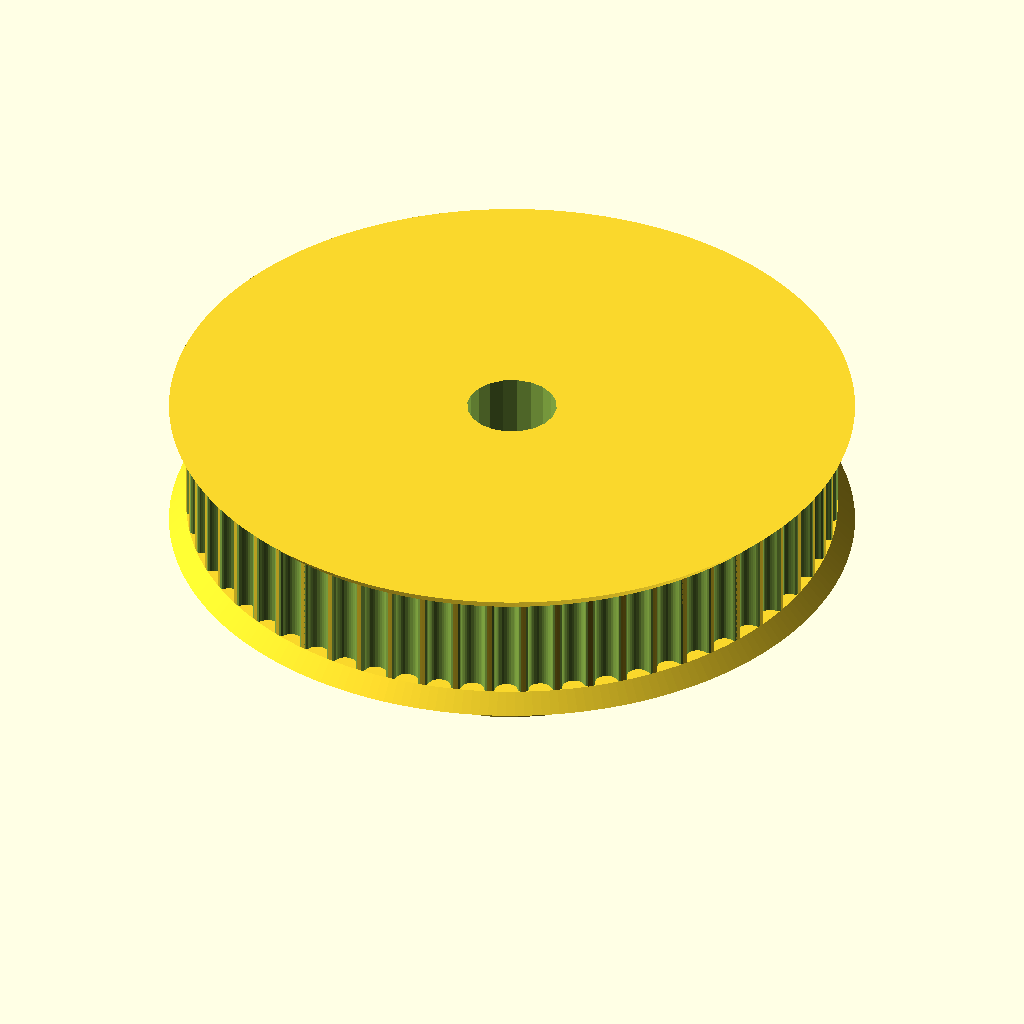
Cell 1 — every parameter at its default value.
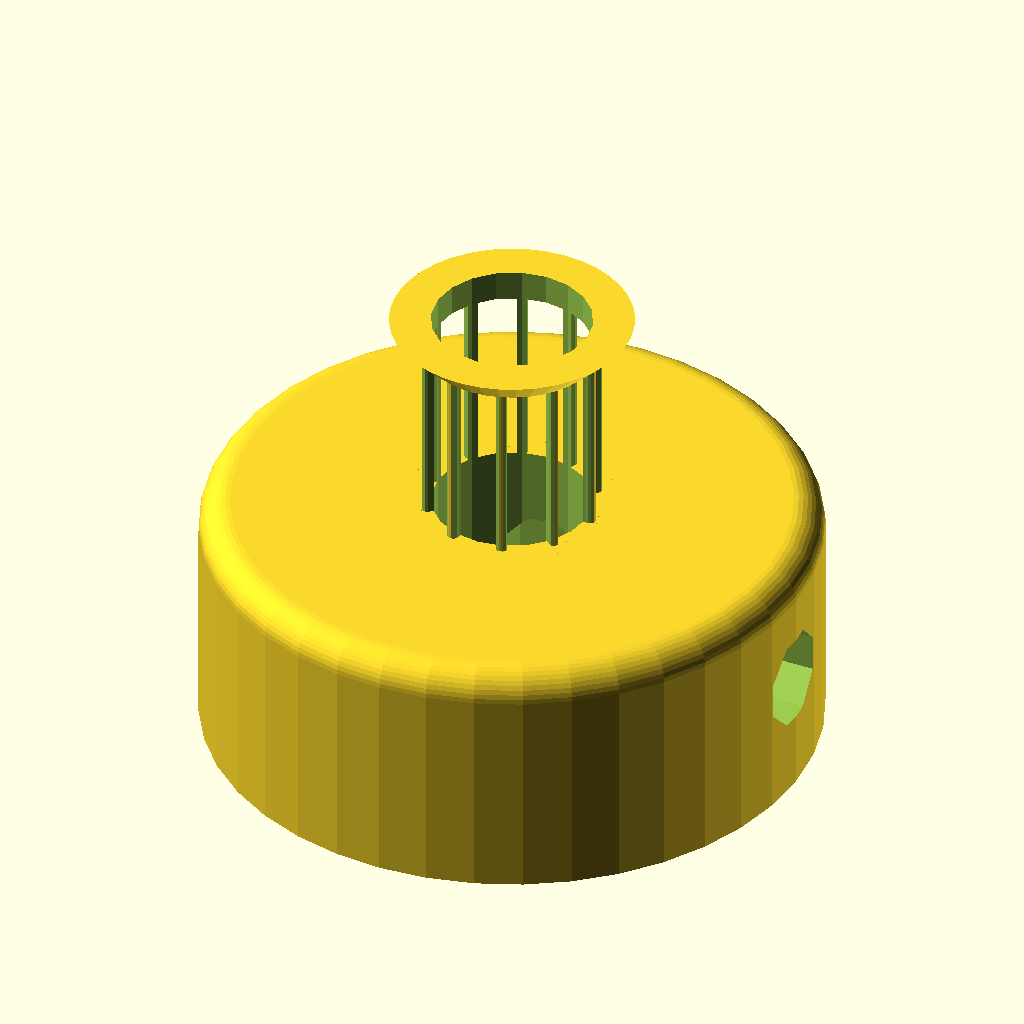
Cell 2: the same model with number_of_teeth = 10.
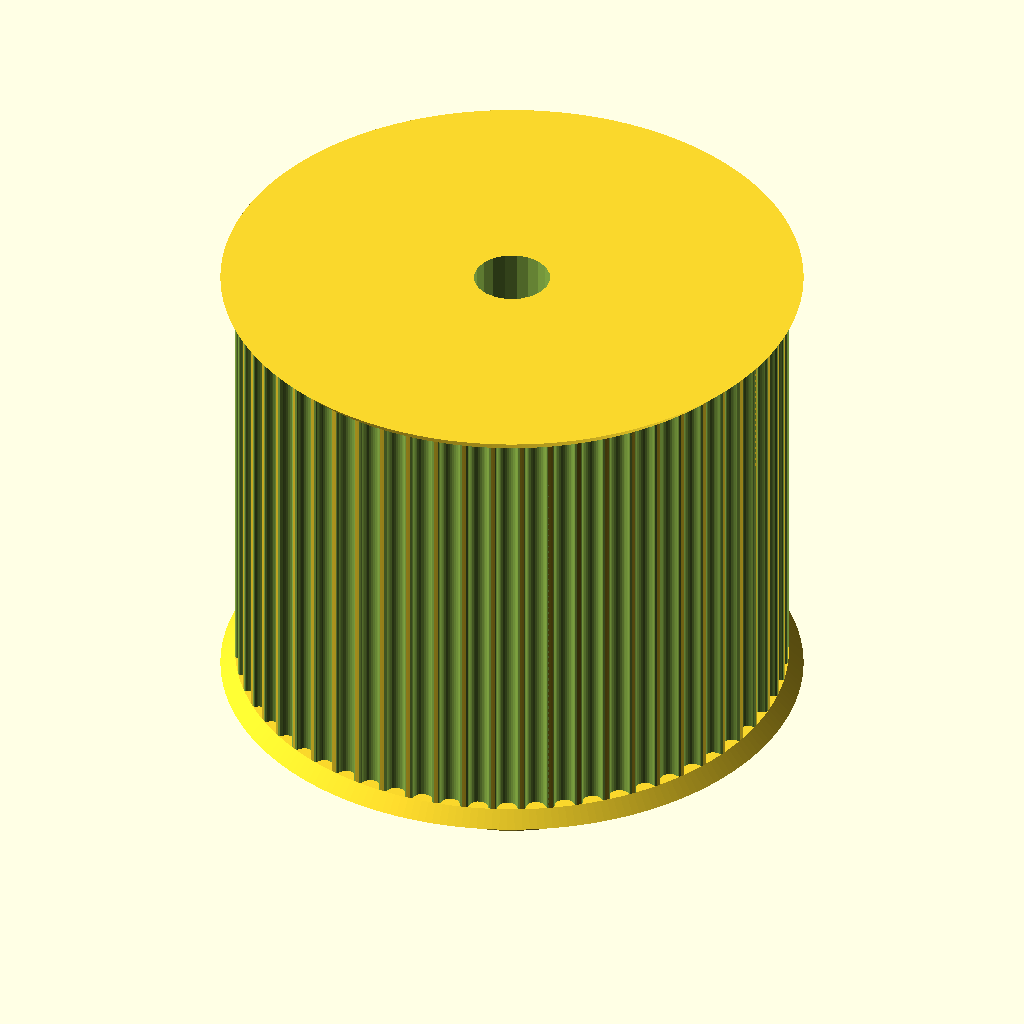
Cell 3: toothed_part_length = 30 (everything else at default).
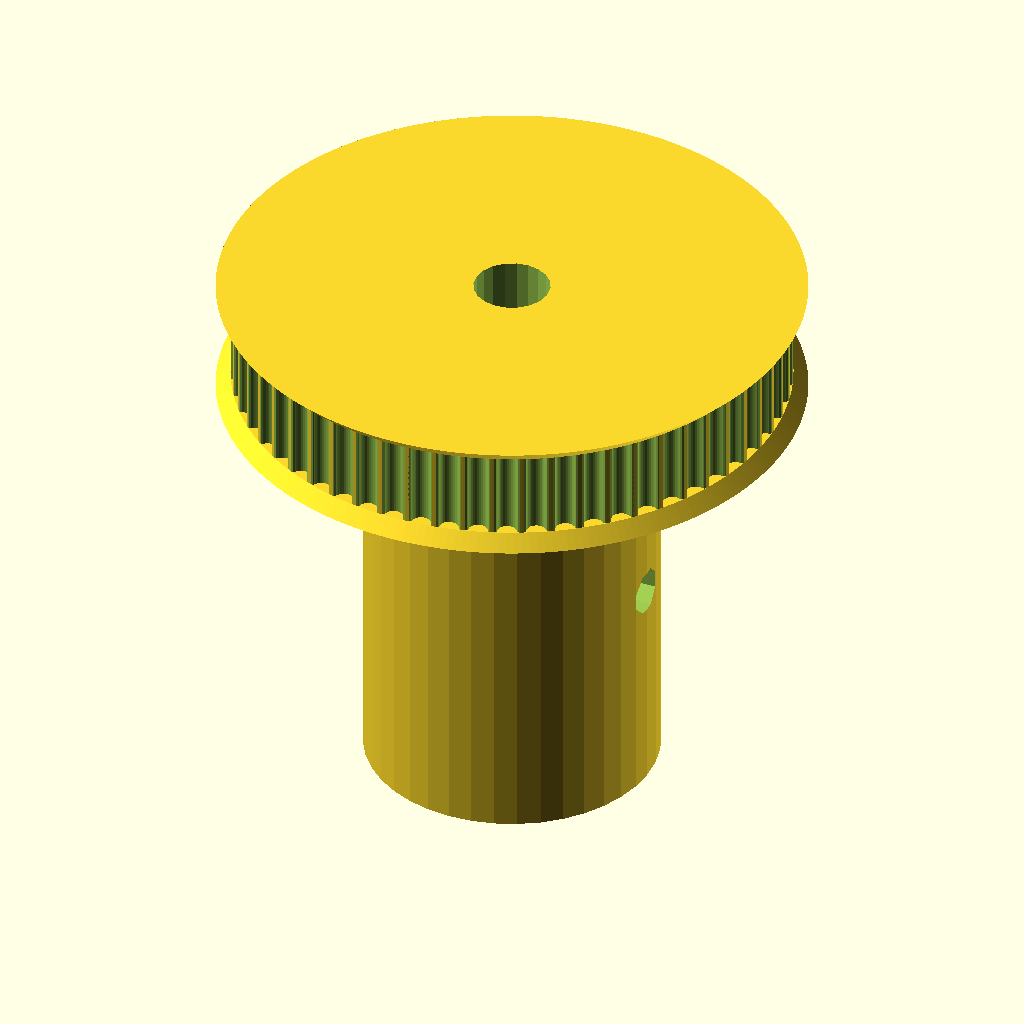
Cell 4 — base_height set to 30, the other parameters unchanged.
The same orthographic view direction (rotation 55°, 0°, 25°; colour scheme Cornfield) for every cell, with the view re-fitted per cell, so scale and position can differ between cells.
OpenSCAD source file inputs/thingiverse/files/thing-1812136/files/p.scad:
// Parametric Pulley with multiple belt profiles
// by droftarts January 2012

// Based on pulleys by:
// http://www.thingiverse.com/thing:11256 by me!
// https://github.com/prusajr/PrusaMendel by Josef Prusa
// http://www.thingiverse.com/thing:3104 by GilesBathgate
// http://www.thingiverse.com/thing:2079 by nophead

// dxf tooth data from http://oem.cadregister.com/asp/PPOW_Entry.asp?company=915217&elementID=07807803/METRIC/URETH/WV0025/F
// pulley diameter checked and modelled from data at http://www.sdp-si.com/D265/HTML/D265T016.html

/**
 * @name Pulley
 * @category Printed
 * @using 1 x m3 nut, normal or nyloc
 * @using 1 x m3x10 set screw or 1 x m3x8 grub screw
 */

/* [Profile] */

number_of_teeth = 60; // [10:100]

profile = 12; // [1:MXL, 2:40DP, 3:XL, 4:H, 5:T2.5, 6:T5, 7:T10, 8:AT5, 9:HTD_3mm, 10:HTD_5mm, 11:HTD_8mm, 12:GT2_2mm, 13:GT2_3mm, 14:GT2_5mm]

// (in mm)
motor_shaft_diameter = 5;

// (in mm)
toothed_part_length = 6; // [3:30]

// (in mm)
base_height = 8; // [0:30]

// (in mm)
base_diameter = 20;	 // [10:50]

/* [Idler & retainer] */

belt_retainer = 1; // [0:No, 1:Yes]

retainer_height = 1; // [0.5:Tiny (0.5mm), 1:Small (1mm), 1.5:Normal (1.5mm), 2:Big (2mm), 3:Bigger (3mm), 4:Hudge (5mm)]

belt_idler = 1; // [0:No, 1:Yes]

// Height of idler flange over pulley. Set to same as base height if you want an idler but no pulley.
idler_height = 1; // [0.5:Tiny (0.5mm), 1:Small (1mm), 1.5:Normal (1.5mm), 2:Big (2mm), 3:Bigger (3mm), 4:Hudge (5mm)]

/* [Holding] */

screws_disposition = 2; // [0:None, 1:1 screw, 2:2 screws at 90�, 3:3 screws at 120�, 4:4 screws at 90�]

nut_shape = 1; // [1:Hexagonal, 0:Square]

screw_profile = 4; // [0:M1, 1:M1.6, 2:M2, 3:M2.5, 4:M3, 5:M4, 6:M5, 7:M6]

// Distance between inner face of nut and shaft - can be negative - (in mm).
nut_shaft_distance = 1.2;

/* [Hidden] */

no_of_nuts = screws_disposition;
nut_angle = no_of_nuts != 3 ? 90 : 120;

motor_shaft = motor_shaft_diameter + 0.2;

screw_diameters = [1, 1.6, 2, 2.5, 3, 4, 5, 6];
nut_widths = [2.5, 3.2, 4, 5, 5.5, 7, 8, 10];
nut_depths = [1, 1.3, 1.6, 2, 2.4, 3.2, 4.7, 5.2];

screw_diameter = screw_diameters[screw_profile] + 0.2;
nut_width = nut_widths[screw_profile] + 0.2;
nut_depth = nut_depths[screw_profile] + 0.3;

//	********************************
//	** Scaling tooth for good fit **
//	********************************
/*	To improve fit of belt to pulley, set the following constant. Decrease or increase by 0.1mm at a time. We are modelling the *BELT* tooth here, not the tooth on the pulley. Increasing the number will *decrease* the pulley tooth size. Increasing the tooth width will also scale proportionately the tooth depth, to maintain the shape of the tooth, and increase how far into the pulley the tooth is indented. Can be negative */

additional_tooth_width = 0.2; //mm


//	If you need more tooth depth than this provides, adjust the following constant. However, this will cause the shape of the tooth to change.

additional_tooth_depth = 0; //mm

// calculated constants

nut_elevation = base_height/2;
m3_nut_points = 2*((nut_width/2)/cos(30)); // This is needed for the nut trap

// The following set the pulley diameter for a given number of teeth

MXL_pulley_dia = tooth_spacing (2.032,0.254);
40DP_pulley_dia = tooth_spacing (2.07264,0.1778);
XL_pulley_dia = tooth_spacing (5.08,0.254);
H_pulley_dia = tooth_spacing (9.525,0.381);
T2_5_pulley_dia = tooth_spaceing_curvefit (0.7467,0.796,1.026);
T5_pulley_dia = tooth_spaceing_curvefit (0.6523,1.591,1.064);
T10_pulley_dia = tooth_spacing (10,0.93);
AT5_pulley_dia = tooth_spaceing_curvefit (0.6523,1.591,1.064);
HTD_3mm_pulley_dia = tooth_spacing (3,0.381);
HTD_5mm_pulley_dia = tooth_spacing (5,0.5715);
HTD_8mm_pulley_dia = tooth_spacing (8,0.6858);
GT2_2mm_pulley_dia = tooth_spacing (2,0.254);
GT2_3mm_pulley_dia = tooth_spacing (3,0.381);
GT2_5mm_pulley_dia = tooth_spacing (5,0.5715);

// The following calls the pulley creation part, and passes the pulley diameter and tooth width to that module

if ( profile == 1 ) { pulley ( "MXL" , MXL_pulley_dia , 0.508 , 1.321 ); }
if ( profile == 2 ) { pulley ( "40 D.P." , 40DP_pulley_dia , 0.457 , 1.226 ); }
if ( profile == 3 ) { pulley ( "XL" , XL_pulley_dia , 1.27, 3.051 ); }
if ( profile == 4 ) { pulley ( "H" , H_pulley_dia ,1.905 , 5.359 ); }
if ( profile == 5 ) { pulley ( "T2.5" , T2_5_pulley_dia , 0.7 , 1.678 ); }
if ( profile == 6 ) { pulley ( "T5" , T5_pulley_dia , 1.19 , 3.264 ); }
if ( profile == 7 ) { pulley ( "T10" , T10_pulley_dia , 2.5 , 6.13 ); }
if ( profile == 8 ) { pulley ( "AT5" , AT5_pulley_dia , 1.19 , 4.268 ); }
if ( profile == 9 ) { pulley ( "HTD 3mm" , HTD_3mm_pulley_dia , 1.289 , 2.27 ); }
if ( profile == 10 ) { pulley ( "HTD 5mm" , HTD_5mm_pulley_dia , 2.199 , 3.781 ); }
if ( profile == 11 ) { pulley ( "HTD 8mm" , HTD_8mm_pulley_dia , 3.607 , 6.603 ); }
if ( profile == 12 ) { pulley ( "GT2 2mm" , GT2_2mm_pulley_dia , 0.764 , 1.494 ); }
if ( profile == 13 ) { pulley ( "GT2 3mm" , GT2_3mm_pulley_dia , 1.169 , 2.31 ); }
if ( profile == 14 ) { pulley ( "GT2 5mm" , GT2_5mm_pulley_dia , 1.969 , 3.952 ); }

// Functions

function tooth_spaceing_curvefit (b,c,d)
	= ((c * pow(number_of_teeth,d)) / (b + pow(number_of_teeth,d))) * number_of_teeth ;

function tooth_spacing(tooth_pitch,pitch_line_offset)
	= (2*((number_of_teeth*tooth_pitch)/(3.14159265*2)-pitch_line_offset)) ;

// Main Module

module pulley( belt_type , pulley_OD , tooth_depth , tooth_width )
	{
	echo (str("Belt type = ",belt_type,"; Number of teeth = ",number_of_teeth,"; Pulley Outside Diameter = ",pulley_OD,"mm "));
	tooth_distance_from_centre = sqrt( pow(pulley_OD/2,2) - pow((tooth_width+additional_tooth_width)/2,2));
	tooth_width_scale = (tooth_width + additional_tooth_width ) / tooth_width;
	tooth_depth_scale = ((tooth_depth + additional_tooth_depth ) / tooth_depth) ;


//	************************************************************************
//	*** uncomment the following line if pulley is wider than puller base ***
//	************************************************************************

//	translate ([0,0, base_height + toothed_part_length + retainer_height ]) rotate ([0,180,0])

	difference()
	 {	 
		union()
		{
			//base
	
			if ( base_height < 2 ) { echo ("CAN'T DRAW PULLEY BASE, HEIGHT LESS THAN 2!!!"); } else {
				rotate_extrude($fn=base_diameter*2)
				{
						square([base_diameter/2-1,base_height]);
						square([base_diameter/2,base_height-1]);
						translate([base_diameter/2-1,base_height-1]) circle(1);
				}
			}
	
		difference()
			{
			//shaft - diameter is outside diameter of pulley
			
			translate([0,0,base_height]) 
			rotate ([0,0,360/(number_of_teeth*4)]) 
			cylinder(r=pulley_OD/2,h=toothed_part_length, $fn=number_of_teeth*4);
	
			//teeth - cut out of shaft
		
			for(i=[1:number_of_teeth]) 
			rotate([0,0,i*(360/number_of_teeth)])
			translate([0,-tooth_distance_from_centre,base_height -1]) 
			scale ([ tooth_width_scale , tooth_depth_scale , 1 ]) 
			{
			if ( profile == 1 ) { MXL();}
			if ( profile == 2 ) { 40DP();}
			if ( profile == 3 ) { XL();}
			if ( profile == 4 ) { H();}
			if ( profile == 5 ) { T2_5();}
			if ( profile == 6 ) { T5();}
			if ( profile == 7 ) { T10();}
			if ( profile == 8 ) { AT5();}
			if ( profile == 9 ) { HTD_3mm();}
			if ( profile == 10 ) { HTD_5mm();}
			if ( profile == 11 ) { HTD_8mm();}
			if ( profile == 12 ) { GT2_2mm();}
			if ( profile == 13 ) { GT2_3mm();}
			if ( profile == 14 ) { GT2_5mm();}
			}

			}
			
		//belt retainer / idler
		if ( belt_retainer > 0 ) {translate ([0,0, base_height + toothed_part_length ]) 
		rotate_extrude($fn=number_of_teeth*4)  
		polygon([[0,0],[pulley_OD/2,0],[pulley_OD/2 + retainer_height , retainer_height],[0 , retainer_height],[0,0]]);}
		
		if ( belt_idler > 0 ) {translate ([0,0, base_height - idler_height ]) 
		rotate_extrude($fn=number_of_teeth*4)  
		polygon([[0,0],[pulley_OD/2 + idler_height,0],[pulley_OD/2 , idler_height],[0 , idler_height],[0,0]]);}
	
		}
	   
		//hole for motor shaft
		translate([0,0,-1])cylinder(r=motor_shaft/2,h=base_height + toothed_part_length + retainer_height + 2,$fn=motor_shaft*4);
				
		//captive nut and grub screw holes
	
		if ( base_height < nut_width ) { echo ("CAN'T DRAW CAPTIVE NUTS, HEIGHT LESS THAN NUT DIAMETER!!!"); } else {
		if ( (base_diameter - motor_shaft)/2 < nut_depth + 3 ) { echo ("CAN'T DRAW CAPTIVE NUTS, DIAMETER TOO SMALL FOR NUT DEPTH!!!"); } else {
	
			for(j=[1:no_of_nuts]) rotate([0,0,j*nut_angle])
			translate([0,0,nut_elevation])rotate([90,0,0])
	
			union()
			{
				//entrance
				translate([0,-base_height/4-0.5,motor_shaft/2+nut_depth/2+nut_shaft_distance]) cube([nut_width,base_height/2+1,nut_depth],center=true);
	
				//nut
				if ( nut_shape > 0 )
					{
						// hex nut
						translate([0,0.25,motor_shaft/2+nut_depth/2+nut_shaft_distance]) rotate([0,0,30]) cylinder(r=m3_nut_points/2,h=nut_depth,center=true,$fn=6);
					} else {
						// square nut
						translate([0,0.25,motor_shaft/2+nut_depth/2+nut_shaft_distance]) cube([nut_width,nut_width,nut_depth],center=true);
					}
	
				//grub screw hole
				rotate([0,0,22.5])cylinder(r=screw_diameter/2,h=base_diameter/2+1,$fn=8);
			}
		}}
	 }
	   
	}


// Tooth profile modules

module MXL()
	{
	linear_extrude(height=toothed_part_length+2) polygon([[-0.660421,-0.5],[-0.660421,0],[-0.621898,0.006033],[-0.587714,0.023037],[-0.560056,0.049424],[-0.541182,0.083609],[-0.417357,0.424392],[-0.398413,0.458752],[-0.370649,0.48514],[-0.336324,0.502074],[-0.297744,0.508035],[0.297744,0.508035],[0.336268,0.502074],[0.370452,0.48514],[0.39811,0.458752],[0.416983,0.424392],[0.540808,0.083609],[0.559752,0.049424],[0.587516,0.023037],[0.621841,0.006033],[0.660421,0],[0.660421,-0.5]]);
	}

module 40DP()
	{
	linear_extrude(height=toothed_part_length+2) polygon([[-0.612775,-0.5],[-0.612775,0],[-0.574719,0.010187],[-0.546453,0.0381],[-0.355953,0.3683],[-0.327604,0.405408],[-0.291086,0.433388],[-0.248548,0.451049],[-0.202142,0.4572],[0.202494,0.4572],[0.248653,0.451049],[0.291042,0.433388],[0.327609,0.405408],[0.356306,0.3683],[0.546806,0.0381],[0.574499,0.010187],[0.612775,0],[0.612775,-0.5]]);
	}

module XL()
	{
	linear_extrude(height=toothed_part_length+2) polygon([[-1.525411,-1],[-1.525411,0],[-1.41777,0.015495],[-1.320712,0.059664],[-1.239661,0.129034],[-1.180042,0.220133],[-0.793044,1.050219],[-0.733574,1.141021],[-0.652507,1.210425],[-0.555366,1.254759],[-0.447675,1.270353],[0.447675,1.270353],[0.555366,1.254759],[0.652507,1.210425],[0.733574,1.141021],[0.793044,1.050219],[1.180042,0.220133],[1.239711,0.129034],[1.320844,0.059664],[1.417919,0.015495],[1.525411,0],[1.525411,-1]]);
	}

module H()
	{
	linear_extrude(height=toothed_part_length+2) polygon([[-2.6797,-1],[-2.6797,0],[-2.600907,0.006138],[-2.525342,0.024024],[-2.45412,0.052881],[-2.388351,0.091909],[-2.329145,0.140328],[-2.277614,0.197358],[-2.234875,0.262205],[-2.202032,0.334091],[-1.75224,1.57093],[-1.719538,1.642815],[-1.676883,1.707663],[-1.62542,1.764693],[-1.566256,1.813112],[-1.500512,1.85214],[-1.4293,1.880997],[-1.353742,1.898883],[-1.274949,1.905021],[1.275281,1.905021],[1.354056,1.898883],[1.429576,1.880997],[1.500731,1.85214],[1.566411,1.813112],[1.625508,1.764693],[1.676919,1.707663],[1.719531,1.642815],[1.752233,1.57093],[2.20273,0.334091],[2.235433,0.262205],[2.278045,0.197358],[2.329455,0.140328],[2.388553,0.091909],[2.454233,0.052881],[2.525384,0.024024],[2.600904,0.006138],[2.6797,0],[2.6797,-1]]);
	}

module T2_5()
	{
	linear_extrude(height=toothed_part_length+2) polygon([[-0.839258,-0.5],[-0.839258,0],[-0.770246,0.021652],[-0.726369,0.079022],[-0.529167,0.620889],[-0.485025,0.67826],[-0.416278,0.699911],[0.416278,0.699911],[0.484849,0.67826],[0.528814,0.620889],[0.726369,0.079022],[0.770114,0.021652],[0.839258,0],[0.839258,-0.5]]);
	}

module T5()
	{
	linear_extrude(height=toothed_part_length+2) polygon([[-1.632126,-0.5],[-1.632126,0],[-1.568549,0.004939],[-1.507539,0.019367],[-1.450023,0.042686],[-1.396912,0.074224],[-1.349125,0.113379],[-1.307581,0.159508],[-1.273186,0.211991],[-1.246868,0.270192],[-1.009802,0.920362],[-0.983414,0.978433],[-0.949018,1.030788],[-0.907524,1.076798],[-0.859829,1.115847],[-0.80682,1.147314],[-0.749402,1.170562],[-0.688471,1.184956],[-0.624921,1.189895],[0.624971,1.189895],[0.688622,1.184956],[0.749607,1.170562],[0.807043,1.147314],[0.860055,1.115847],[0.907754,1.076798],[0.949269,1.030788],[0.9837,0.978433],[1.010193,0.920362],[1.246907,0.270192],[1.273295,0.211991],[1.307726,0.159508],[1.349276,0.113379],[1.397039,0.074224],[1.450111,0.042686],[1.507589,0.019367],[1.568563,0.004939],[1.632126,0],[1.632126,-0.5]]);
	}

module T10()
	{
	linear_extrude(height=toothed_part_length+2) polygon([[-3.06511,-1],[-3.06511,0],[-2.971998,0.007239],[-2.882718,0.028344],[-2.79859,0.062396],[-2.720931,0.108479],[-2.651061,0.165675],[-2.590298,0.233065],[-2.539962,0.309732],[-2.501371,0.394759],[-1.879071,2.105025],[-1.840363,2.190052],[-1.789939,2.266719],[-1.729114,2.334109],[-1.659202,2.391304],[-1.581518,2.437387],[-1.497376,2.47144],[-1.408092,2.492545],[-1.314979,2.499784],[1.314979,2.499784],[1.408091,2.492545],[1.497371,2.47144],[1.581499,2.437387],[1.659158,2.391304],[1.729028,2.334109],[1.789791,2.266719],[1.840127,2.190052],[1.878718,2.105025],[2.501018,0.394759],[2.539726,0.309732],[2.59015,0.233065],[2.650975,0.165675],[2.720887,0.108479],[2.798571,0.062396],[2.882713,0.028344],[2.971997,0.007239],[3.06511,0],[3.06511,-1]]);
	}

module AT5()
	{
	linear_extrude(height=toothed_part_length+2) polygon([[-2.134129,-0.75],[-2.134129,0],[-2.058023,0.005488],[-1.984595,0.021547],[-1.914806,0.047569],[-1.849614,0.082947],[-1.789978,0.127073],[-1.736857,0.179338],[-1.691211,0.239136],[-1.653999,0.305859],[-1.349199,0.959203],[-1.286933,1.054635],[-1.201914,1.127346],[-1.099961,1.173664],[-0.986896,1.18992],[0.986543,1.18992],[1.099614,1.173664],[1.201605,1.127346],[1.286729,1.054635],[1.349199,0.959203],[1.653646,0.305859],[1.690859,0.239136],[1.73651,0.179338],[1.789644,0.127073],[1.849305,0.082947],[1.914539,0.047569],[1.984392,0.021547],[2.057906,0.005488],[2.134129,0],[2.134129,-0.75]]);
	}

module HTD_3mm()
	{
	linear_extrude(height=toothed_part_length+2) polygon([[-1.135062,-0.5],[-1.135062,0],[-1.048323,0.015484],[-0.974284,0.058517],[-0.919162,0.123974],[-0.889176,0.206728],[-0.81721,0.579614],[-0.800806,0.653232],[-0.778384,0.72416],[-0.750244,0.792137],[-0.716685,0.856903],[-0.678005,0.918199],[-0.634505,0.975764],[-0.586483,1.029338],[-0.534238,1.078662],[-0.47807,1.123476],[-0.418278,1.16352],[-0.355162,1.198533],[-0.289019,1.228257],[-0.22015,1.25243],[-0.148854,1.270793],[-0.07543,1.283087],[-0.000176,1.28905],[0.075081,1.283145],[0.148515,1.270895],[0.219827,1.252561],[0.288716,1.228406],[0.354879,1.19869],[0.418018,1.163675],[0.477831,1.123623],[0.534017,1.078795],[0.586276,1.029452],[0.634307,0.975857],[0.677809,0.91827],[0.716481,0.856953],[0.750022,0.792167],[0.778133,0.724174],[0.800511,0.653236],[0.816857,0.579614],[0.888471,0.206728],[0.919014,0.123974],[0.974328,0.058517],[1.048362,0.015484],[1.135062,0],[1.135062,-0.5]]);
	}

module HTD_5mm()
	{
	linear_extrude(height=toothed_part_length+2) polygon([[-1.89036,-0.75],[-1.89036,0],[-1.741168,0.02669],[-1.61387,0.100806],[-1.518984,0.21342],[-1.467026,0.3556],[-1.427162,0.960967],[-1.398568,1.089602],[-1.359437,1.213531],[-1.310296,1.332296],[-1.251672,1.445441],[-1.184092,1.552509],[-1.108081,1.653042],[-1.024167,1.746585],[-0.932877,1.832681],[-0.834736,1.910872],[-0.730271,1.980701],[-0.62001,2.041713],[-0.504478,2.09345],[-0.384202,2.135455],[-0.259708,2.167271],[-0.131524,2.188443],[-0.000176,2.198511],[0.131296,2.188504],[0.259588,2.167387],[0.384174,2.135616],[0.504527,2.093648],[0.620123,2.04194],[0.730433,1.980949],[0.834934,1.911132],[0.933097,1.832945],[1.024398,1.746846],[1.108311,1.653291],[1.184308,1.552736],[1.251865,1.445639],[1.310455,1.332457],[1.359552,1.213647],[1.39863,1.089664],[1.427162,0.960967],[1.467026,0.3556],[1.518984,0.21342],[1.61387,0.100806],[1.741168,0.02669],[1.89036,0],[1.89036,-0.75]]);
	}

module HTD_8mm()
	{
	linear_extrude(height=toothed_part_length+2) polygon([[-3.301471,-1],[-3.301471,0],[-3.16611,0.012093],[-3.038062,0.047068],[-2.919646,0.10297],[-2.813182,0.177844],[-2.720989,0.269734],[-2.645387,0.376684],[-2.588694,0.496739],[-2.553229,0.627944],[-2.460801,1.470025],[-2.411413,1.691917],[-2.343887,1.905691],[-2.259126,2.110563],[-2.158035,2.30575],[-2.041518,2.490467],[-1.910478,2.66393],[-1.76582,2.825356],[-1.608446,2.973961],[-1.439261,3.10896],[-1.259169,3.22957],[-1.069074,3.335006],[-0.869878,3.424485],[-0.662487,3.497224],[-0.447804,3.552437],[-0.226732,3.589341],[-0.000176,3.607153],[0.226511,3.589461],[0.447712,3.552654],[0.66252,3.497516],[0.870027,3.424833],[1.069329,3.33539],[1.259517,3.229973],[1.439687,3.109367],[1.608931,2.974358],[1.766344,2.825731],[1.911018,2.664271],[2.042047,2.490765],[2.158526,2.305998],[2.259547,2.110755],[2.344204,1.905821],[2.411591,1.691983],[2.460801,1.470025],[2.553229,0.627944],[2.588592,0.496739],[2.645238,0.376684],[2.720834,0.269734],[2.81305,0.177844],[2.919553,0.10297],[3.038012,0.047068],[3.166095,0.012093],[3.301471,0],[3.301471,-1]]);
	}

module GT2_2mm()
	{
	linear_extrude(height=toothed_part_length+2) polygon([[0.747183,-0.5],[0.747183,0],[0.647876,0.037218],[0.598311,0.130528],[0.578556,0.238423],[0.547158,0.343077],[0.504649,0.443762],[0.451556,0.53975],[0.358229,0.636924],[0.2484,0.707276],[0.127259,0.750044],[0,0.76447],[-0.127259,0.750044],[-0.2484,0.707276],[-0.358229,0.636924],[-0.451556,0.53975],[-0.504797,0.443762],[-0.547291,0.343077],[-0.578605,0.238423],[-0.598311,0.130528],[-0.648009,0.037218],[-0.747183,0],[-0.747183,-0.5]]);
	}

module GT2_3mm()
	{
	linear_extrude(height=toothed_part_length+2) polygon([[-1.155171,-0.5],[-1.155171,0],[-1.065317,0.016448],[-0.989057,0.062001],[-0.93297,0.130969],[-0.90364,0.217664],[-0.863705,0.408181],[-0.800056,0.591388],[-0.713587,0.765004],[-0.60519,0.926747],[-0.469751,1.032548],[-0.320719,1.108119],[-0.162625,1.153462],[0,1.168577],[0.162625,1.153462],[0.320719,1.108119],[0.469751,1.032548],[0.60519,0.926747],[0.713587,0.765004],[0.800056,0.591388],[0.863705,0.408181],[0.90364,0.217664],[0.932921,0.130969],[0.988924,0.062001],[1.065168,0.016448],[1.155171,0],[1.155171,-0.5]]);
	}

module GT2_5mm()
	{
	linear_extrude(height=toothed_part_length+2) polygon([[-1.975908,-0.75],[-1.975908,0],[-1.797959,0.03212],[-1.646634,0.121224],[-1.534534,0.256431],[-1.474258,0.426861],[-1.446911,0.570808],[-1.411774,0.712722],[-1.368964,0.852287],[-1.318597,0.989189],[-1.260788,1.123115],[-1.195654,1.25375],[-1.12331,1.380781],[-1.043869,1.503892],[-0.935264,1.612278],[-0.817959,1.706414],[-0.693181,1.786237],[-0.562151,1.851687],[-0.426095,1.9027],[-0.286235,1.939214],[-0.143795,1.961168],[0,1.9685],[0.143796,1.961168],[0.286235,1.939214],[0.426095,1.9027],[0.562151,1.851687],[0.693181,1.786237],[0.817959,1.706414],[0.935263,1.612278],[1.043869,1.503892],[1.123207,1.380781],[1.195509,1.25375],[1.26065,1.123115],[1.318507,0.989189],[1.368956,0.852287],[1.411872,0.712722],[1.447132,0.570808],[1.474611,0.426861],[1.534583,0.256431],[1.646678,0.121223],[1.798064,0.03212],[1.975908,0],[1.975908,-0.75]]);
	}
Parameter table extracted from the source (name, type, default, range or options):
number_of_teeth: number, default 60, range 10 to 100
profile: number, default 12, options 1, 2, 3, 4, 5, 6, 7, 8, 9, 10, 11, 12, 13, 14
motor_shaft_diameter: number, default 5
toothed_part_length: number, default 6, range 3 to 30
base_height: number, default 8, range 0 to 30
base_diameter: number, default 20, range 10 to 50
belt_retainer: number, default 1, options 0, 1
retainer_height: number, default 1, options 0.5, 1, 1.5, 2, 3, 4
belt_idler: number, default 1, options 0, 1
idler_height: number, default 1, options 0.5, 1, 1.5, 2, 3, 4
screws_disposition: number, default 2, options 0, 1, 2, 3, 4
nut_shape: number, default 1, options 1, 0
screw_profile: number, default 4, options 0, 1, 2, 3, 4, 5, 6, 7
nut_shaft_distance: number, default 1.2
